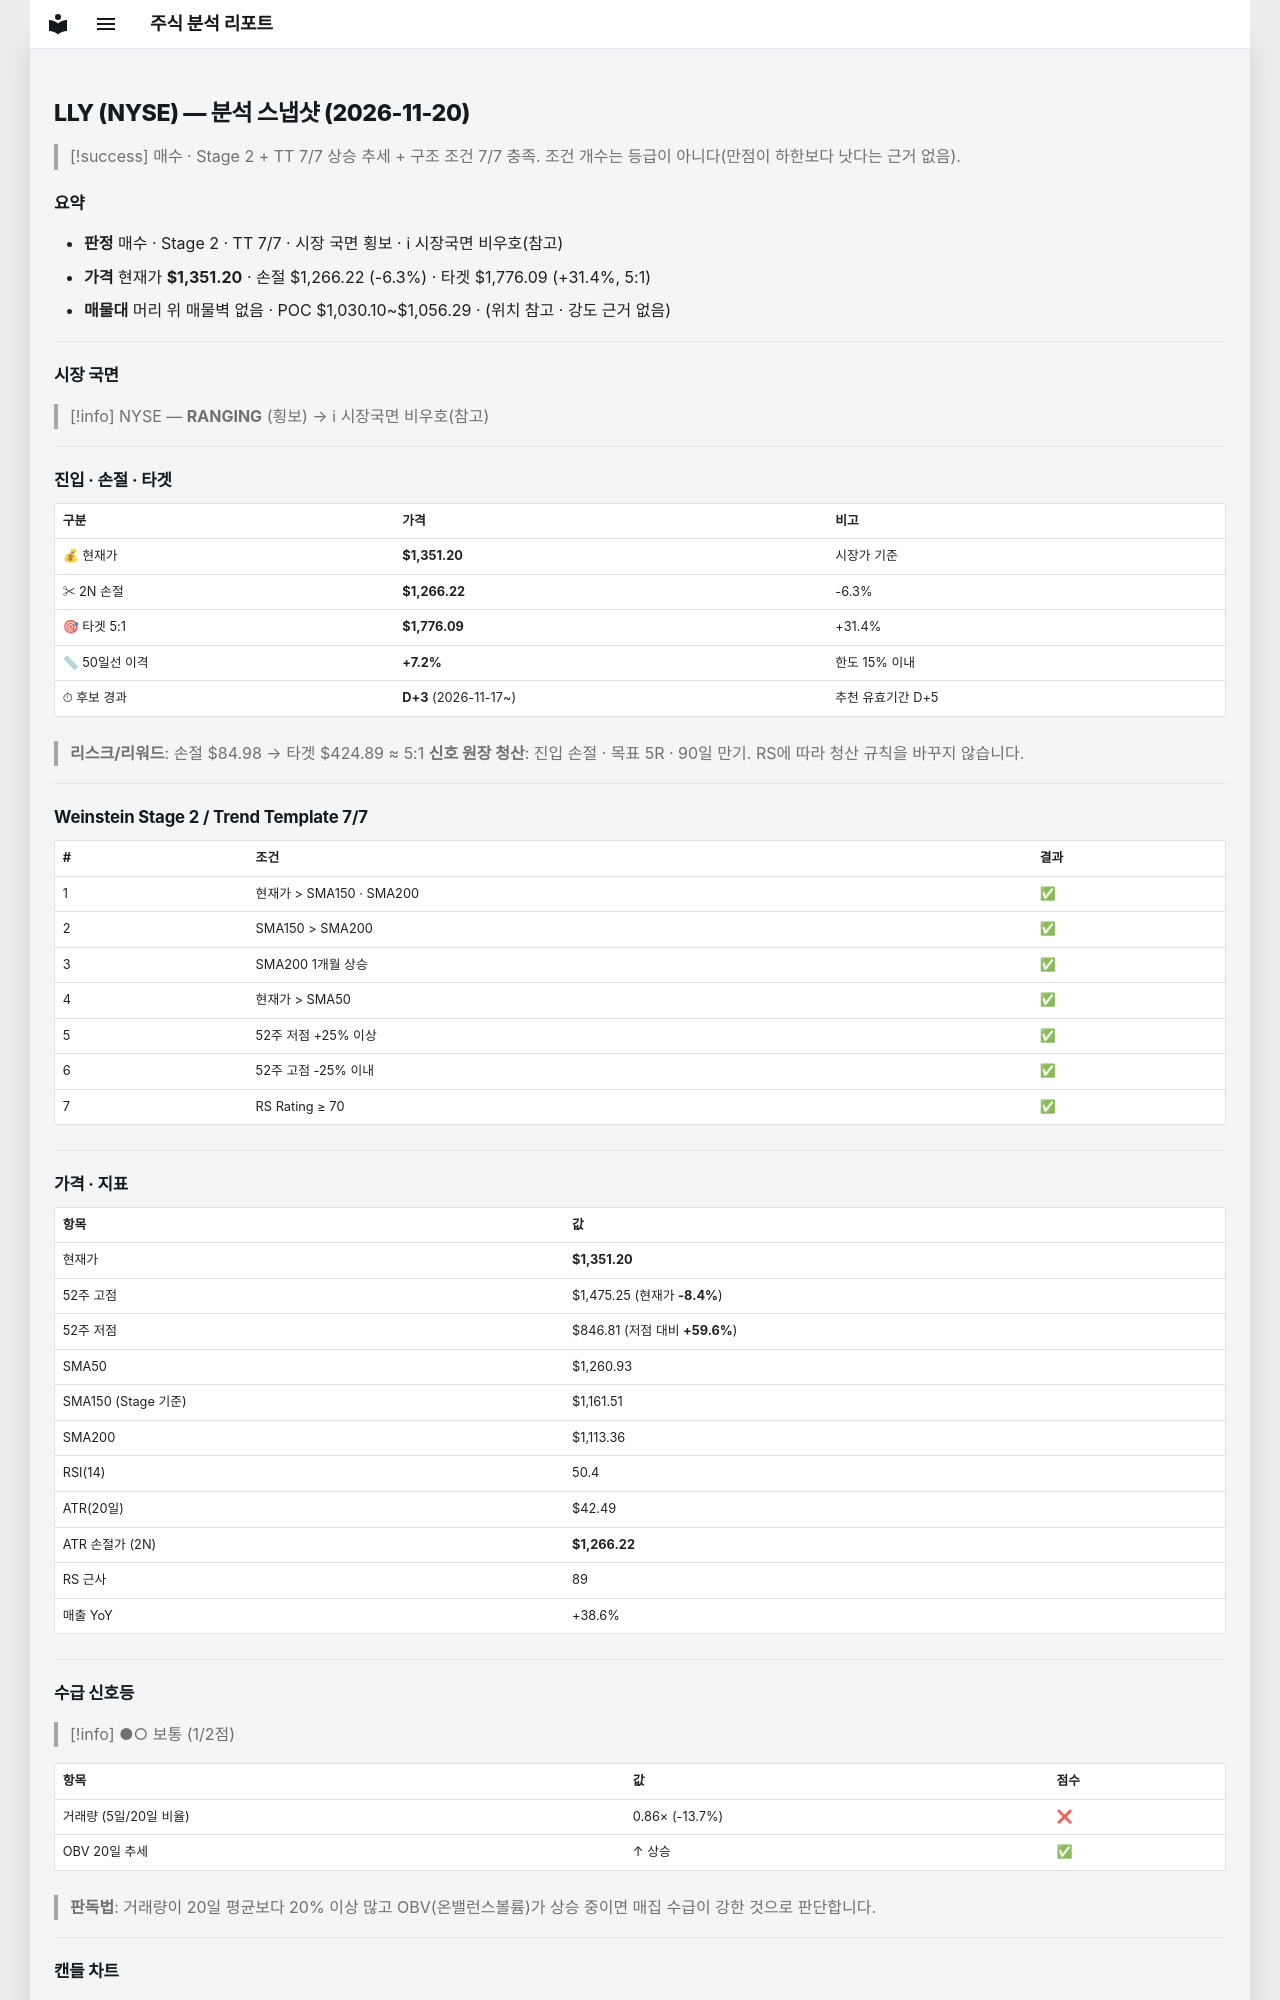

repository: soloandco/stock-reports · page: snapshots/LLY-2026-11-20/index.html · generator: mkdocs

---
type: analysis-snapshot
title: LLY 분석 스냅샷
ticker: LLY
market: NYSE
created: 2026-11-20
updated: 2026-11-20
bar-date: 2026-11-19
verdict: 매수후보
real-rr: 1.46
sma50-gap-pct: 7.2
candidate-days: 3
candidate-since: 2026-11-17
weekly-position: 돌파후되돌림
weekly-overhead-price: 1475.25
weekly-overhead-pct: 9.2
stage: 2
trend-template-score: 7
tt-max: 7
ma-set: sma-50-150-200
price: 1351.199951171875
stop-price: 1266.2225564578607
market-regime: RANGING
supply-demand-score: 1/2
supply-demand-label: 보통
status: tracking
tags:
  - stock-agent
  - watchlist
  - LLY
  - analysis
related:
  - "[[analysis-template]]"
---

# LLY (NYSE) — 분석 스냅샷 (2026-11-20)

> [!success] 매수 · Stage 2 + TT 7/7
> 상승 추세 + 구조 조건 7/7 충족. 조건 개수는 등급이 아니다(만점이 하한보다 낫다는 근거 없음).

## 요약

- **판정** 매수 · Stage 2 · TT 7/7 · 시장 국면 횡보 · ℹ 시장국면 비우호(참고)
- **가격** 현재가 **$1,351.20** · 손절 $1,266.22 (-6.3%) · 타겟 $1,776.09 (+31.4%, 5:1)
- **매물대** 머리 위 매물벽 없음 · POC $1,030.10~$1,056.29 · (위치 참고 · 강도 근거 없음)

---

## 시장 국면

> [!info] NYSE — **RANGING** (횡보) → ℹ 시장국면 비우호(참고)

---

## 진입 · 손절 · 타겟

| 구분 | 가격 | 비고 |
|------|------|------|
| 💰 현재가 | **$1,351.20** | 시장가 기준 |
| ✂ 2N 손절 | **$1,266.22** | -6.3% |
| 🎯 타겟 5:1 | **$1,776.09** | +31.4% |
| 📏 50일선 이격 | **+7.2%** | 한도 15% 이내 |
| ⏱ 후보 경과 | **D+3** (2026-11-17~) | 추천 유효기간 D+5 |

> **리스크/리워드**: 손절 $84.98 → 타겟 $424.89 ≈ 5:1
> **신호 원장 청산**: 진입 손절 · 목표 5R · 90일 만기. RS에 따라 청산 규칙을 바꾸지 않습니다.

---

## Weinstein Stage 2 / Trend Template 7/7

| # | 조건 | 결과 |
|---|------|------|
| 1 | 현재가 > SMA150 · SMA200 | ✅ |
| 2 | SMA150 > SMA200 | ✅ |
| 3 | SMA200 1개월 상승 | ✅ |
| 4 | 현재가 > SMA50 | ✅ |
| 5 | 52주 저점 +25% 이상 | ✅ |
| 6 | 52주 고점 -25% 이내 | ✅ |
| 7 | RS Rating ≥ 70 | ✅ |

---

## 가격 · 지표

| 항목 | 값 |
|------|---|
| 현재가 | **$1,351.20** |
| 52주 고점 | $1,475.25 (현재가 **-8.4%**) |
| 52주 저점 | $846.81 (저점 대비 **+59.6%**) |
| SMA50 | $1,260.93 |
| SMA150 (Stage 기준) | $1,161.51 |
| SMA200 | $1,113.36 |
| RSI(14) | 50.4 |
| ATR(20일) | $42.49 |
| ATR 손절가 (2N) | **$1,266.22** |
| RS 근사 | 89 |
| 매출 YoY | +38.6% |

---
## 수급 신호등

> [!info] ●○ 보통 (1/2점)

| 항목 | 값 | 점수 |
|------|------|------|
| 거래량 (5일/20일 비율) | 0.86× (-13.7%) | ❌ |
| OBV 20일 추세 | ↑ 상승 | ✅ |

> **판독법**: 거래량이 20일 평균보다 20% 이상 많고 OBV(온밸런스볼륨)가 상승 중이면 매집 수급이 강한 것으로 판단합니다.

---
